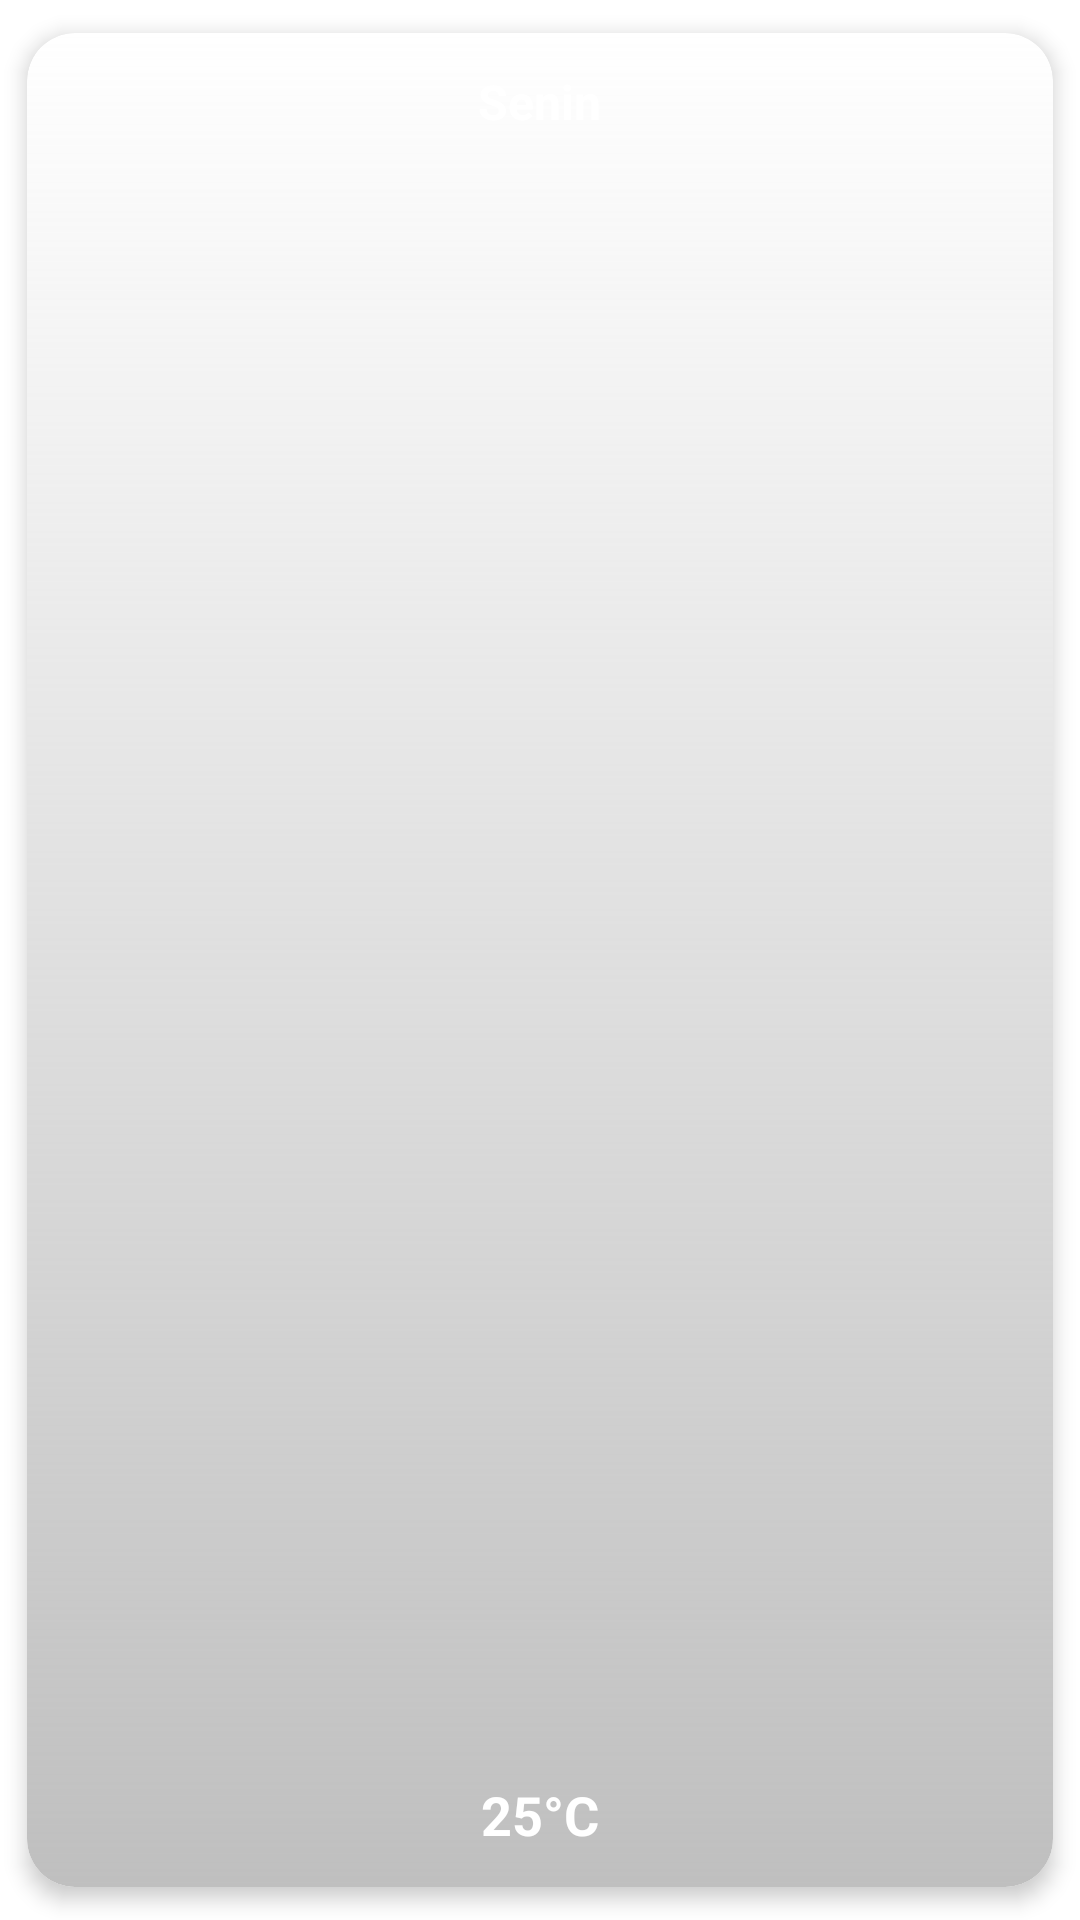

Here is an Android app screen rendered from its layout file. Give the layout XML and the strings, colors and styles it references.
<!-- AndroidManifest.xml: application theme Theme.DelotengSmartHidro -->
<!-- res/layout/list_cuaca.xml -->
<?xml version="1.0" encoding="utf-8"?>
<androidx.cardview.widget.CardView xmlns:android="http://schemas.android.com/apk/res/android"
    xmlns:app="http://schemas.android.com/apk/res-auto"
    android:layout_width="120dp"
    android:layout_height="150dp"
    app:cardCornerRadius="16dp"
    app:cardElevation="4dp"
    app:cardUseCompatPadding="true"
    android:foreground="?attr/selectableItemBackground">

    <RelativeLayout
        android:layout_width="match_parent"
        android:layout_height="match_parent"
        android:padding="12dp"
        android:background="@drawable/weather_card_bg">

        
        <TextView
            android:id="@+id/tvDay"
            android:layout_width="wrap_content"
            android:layout_height="wrap_content"
            android:text="Senin"
            android:textStyle="bold"
            android:textColor="@android:color/white"
            android:textSize="16sp"
            android:layout_alignParentTop="true"
            android:layout_centerHorizontal="true" />

        
        <ImageView
            android:id="@+id/imgWeather"
            android:layout_width="48dp"
            android:layout_height="48dp"
            android:layout_centerInParent="true"
            android:contentDescription="weather icon" />

        
        <TextView
            android:id="@+id/tvTemp"
            android:layout_width="wrap_content"
            android:layout_height="wrap_content"
            android:text="25°C"
            android:textColor="@android:color/white"
            android:textSize="18sp"
            android:textStyle="bold"
            android:layout_alignParentBottom="true"
            android:layout_centerHorizontal="true" />

    </RelativeLayout>

</androidx.cardview.widget.CardView>
<!-- resources referenced by this layout -->
<resources>
  <!-- drawable weather_card_bg (drawable) -->
  <?xml version="1.0" encoding="utf-8"?>
  <shape xmlns:android="http://schemas.android.com/apk/res/android">
      <corners android:radius="16dp" />
  
      <gradient
          android:startColor="#00FFFFFF"
          android:endColor="#FFBFBFBF"
          android:angle="-90" />
  
  </shape>
  <style name="Theme.DelotengSmartHidro" parent="Theme.MaterialComponents.DayNight.DarkActionBar">
          
          <item name="colorPrimary">@color/purple_500</item>
          <item name="colorPrimaryVariant">@color/backhround</item>
          <item name="colorOnPrimary">@color/white</item>
          
          <item name="colorSecondary">@color/teal_200</item>
          <item name="colorSecondaryVariant">@color/teal_700</item>
          <item name="colorOnSecondary">@color/black</item>
          
          <item name="android:statusBarColor">?attr/colorPrimaryVariant</item>
          <item name="android:navigationBarColor">?attr/colorPrimaryVariant</item>
          
      </style>
  <color name="purple_500">#FF6200EE</color>
  <color name="backhround">#D4E8DF</color>
  <color name="white">#FFFFFFFF</color>
  <color name="teal_200">#FF03DAC5</color>
  <color name="teal_700">#FF018786</color>
  <color name="black">#FF000000</color>
</resources>
